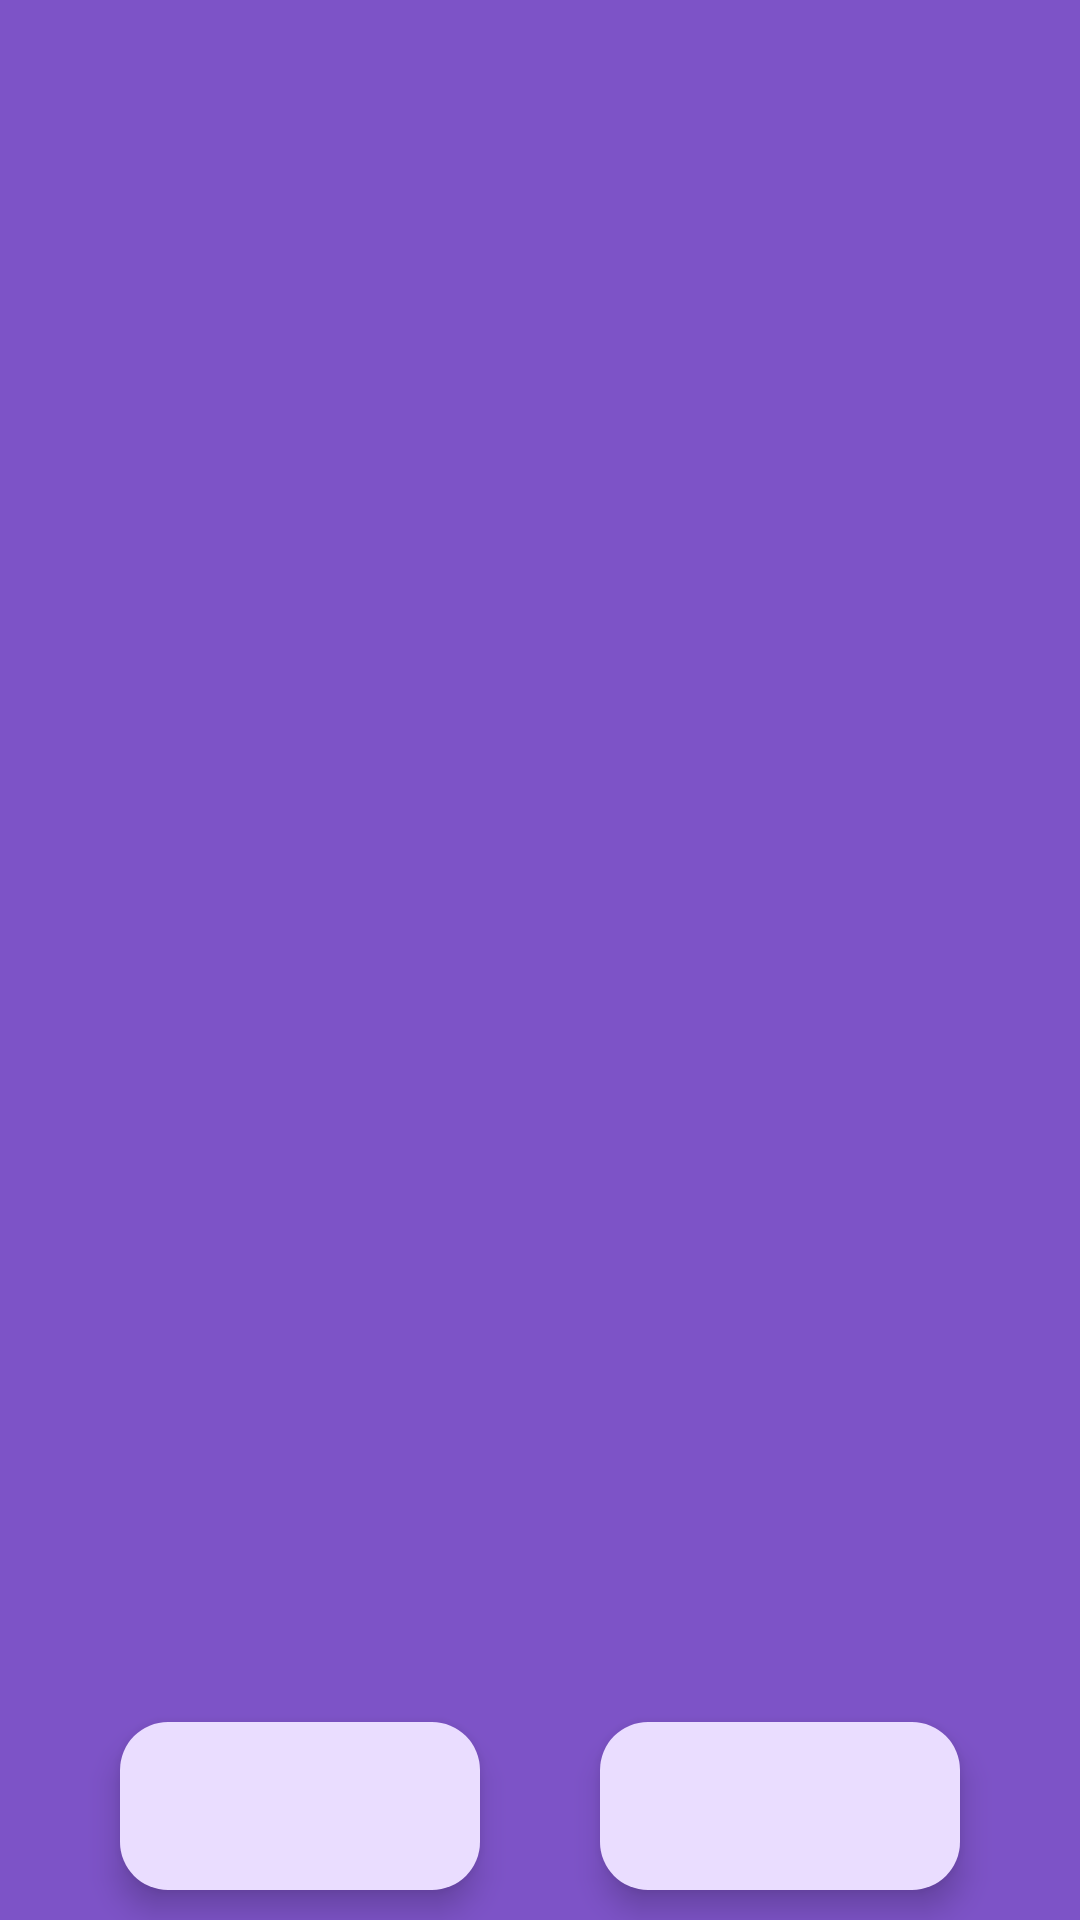

Reconstruct the res/layout file that produces this screen, plus the resources it refers to.
<!-- AndroidManifest.xml: application theme Theme.LetsChat -->
<!-- res/layout/layout_zoom.xml -->
<?xml version="1.0" encoding="utf-8"?>
<androidx.constraintlayout.widget.ConstraintLayout xmlns:android="http://schemas.android.com/apk/res/android"
    android:layout_width="match_parent"
    android:layout_height="match_parent"
    android:id="@+id/layout_zoom_part"
    android:background="@color/purple"
    xmlns:app="http://schemas.android.com/apk/res-auto">
    
    <ImageView
        android:id="@+id/zoom_image"
        android:layout_width="wrap_content"
        android:layout_height="0dp"
        android:layout_marginVertical="10dp"
        android:adjustViewBounds="true"
        android:scaleType="fitCenter"
        app:layout_constraintTop_toTopOf="parent"
        app:layout_constraintStart_toStartOf="parent"
        app:layout_constraintEnd_toEndOf="parent"
        app:layout_constraintBottom_toTopOf="@id/btn_return"
        />
    
    <com.google.android.material.floatingactionbutton.ExtendedFloatingActionButton
        android:id="@+id/btn_return"
        android:layout_width="wrap_content"
        android:layout_height="wrap_content"
        android:layout_marginVertical="10dp"
        app:icon="@drawable/baseline_reply_24"
        app:iconSize="40dp"
        app:iconTint="@color/black"
        app:layout_constraintBottom_toBottomOf="parent"
        app:layout_constraintStart_toEndOf="@+id/btn_store"
        app:layout_constraintEnd_toEndOf="parent"
        />

    <com.google.android.material.floatingactionbutton.ExtendedFloatingActionButton
        android:id="@+id/btn_store"
        android:layout_width="wrap_content"
        android:layout_height="wrap_content"
        android:layout_marginVertical="10dp"
        app:icon="@drawable/baseline_file_download_24"
        app:iconSize="40dp"
        app:iconTint="@color/black"
        app:layout_constraintBottom_toBottomOf="parent"
        app:layout_constraintStart_toStartOf="parent"
        app:layout_constraintEnd_toStartOf="@id/btn_return"
        />

    <ProgressBar
        android:id="@+id/progress_bar"
        android:layout_width="50dp"
        android:layout_height="50dp"
        android:visibility="gone"
        app:layout_constraintStart_toStartOf="parent"
        app:layout_constraintEnd_toEndOf="parent"
        app:layout_constraintTop_toTopOf="parent"
        app:layout_constraintBottom_toBottomOf="parent"
        />

</androidx.constraintlayout.widget.ConstraintLayout>
<!-- resources referenced by this layout -->
<resources>
  <color name="black">#FF000000</color>
  <color name="purple">#7D53C7</color>
  <style name="Theme.LetsChat" parent="Base.Theme.LetsChat" />
  <style name="Base.Theme.LetsChat" parent="Theme.Material3.DayNight.NoActionBar">
          
          
      </style>
</resources>
